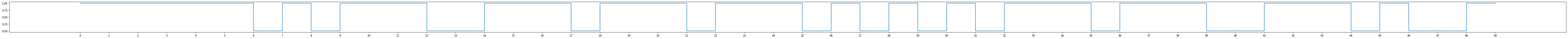
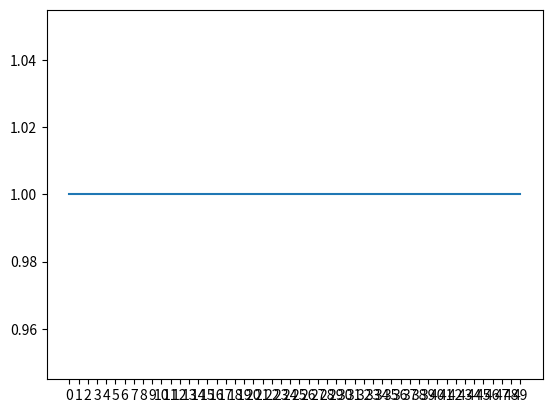
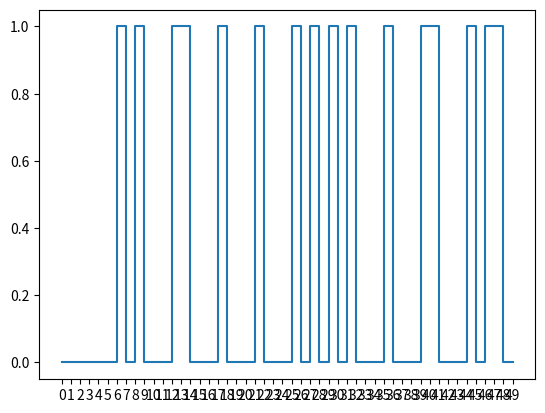

Here is the Python script that generated these plots, in order:
from random import random
from math import log2
import matplotlib.pyplot as plt
import numpy as np

P0_MESSAGE = 0.65
P1_ERROR = 0.99
P1_CLEAR = 1 - P1_ERROR

N_MESSAGE = 50

def H_X(variable = P1_CLEAR):
    return -(variable * log2(variable) + variable * log2(variable))

def H_Y(variable = P1_CLEAR * P1_ERROR):
    return -(variable * log2(variable) + variable * log2(variable))

def H_YX(variable = P1_ERROR):
    return -(variable * log2(variable) + (1 - variable) * log2(1 - variable))

def I():
    return H_Y() - H_YX()

def generateMessage():
    message = np.arange(N_MESSAGE)
    message = [1 if random() <= P0_MESSAGE else 0 for code in message]
    return message

def generateErrors():
    errors = np.arange(N_MESSAGE)
    errors = [1 if random() <= P1_ERROR else 0 for code in errors]
    return errors

def main():
    message = generateMessage()
    errors = generateErrors()
    end_message = np.logical_xor(message, errors)
    
    vector_indexes = [i for i in range(0, N_MESSAGE, 1)]
    
    
    print("H(X): Энтропия источника = ", H_X())
    print("H(Y|X): Условная энтропия выходного сигнала = ", H_YX())
    print("H(Y): Энтропия принятого сигнала = ", H_Y())
    print("I(Y|X): Количество информации, получаемое от источника = ", I())
    input("Нажмите enter для продолжения")
    
    plt.figure(figsize=(100, 2))
    
    plt.xticks(vector_indexes)
    plt.plot(vector_indexes, message, drawstyle='steps')
    plt.show()
    
    plt.xticks(vector_indexes)
    plt.plot(vector_indexes, errors, drawstyle='steps')
    plt.show()
    
    plt.xticks(vector_indexes)
    plt.plot(vector_indexes, end_message, drawstyle='steps')
    plt.show()

main()
